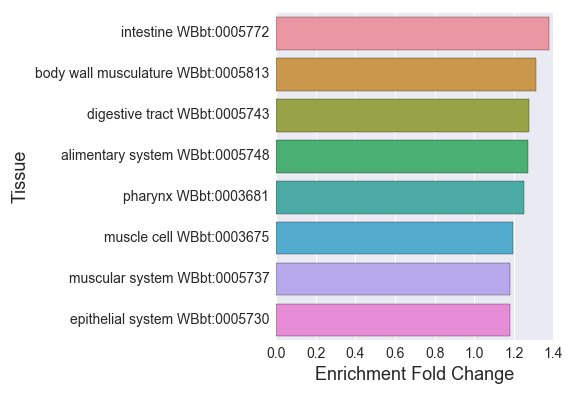

Values plotted in this chart, from the file beside it:
#intestine_enriched_W
, Tissue, Expected, Observed, Fold Change, Q value, Enrichment Fold Change
0, muscle cell WBbt:0003675, 172.4, 206.0, 1.195, 0.01282, 1.195
1, epithelial system WBbt:0005730, 207.8, 245.0, 1.179, 0.008287, 1.179
2, intestine WBbt:0005772, 298.6, 411.0, 1.376, 2.144281556729626e-20, 1.376
3, muscular system WBbt:0005737, 230.9, 273.0, 1.182, 0.00254, 1.182
4, alimentary system WBbt:0005748, 392.8, 499.0, 1.27, 2.144281556729626e-20, 1.27
5, digestive tract WBbt:0005743, 383.7, 490.0, 1.277, 2.144281556729626e-20, 1.277
6, pharynx WBbt:0003681, 227.7, 285.0, 1.252, 8.288257115035562e-06, 1.252
7, body wall musculature WBbt:0005813, 155.3, 204.0, 1.314, 3.2740142602136285e-05, 1.314
